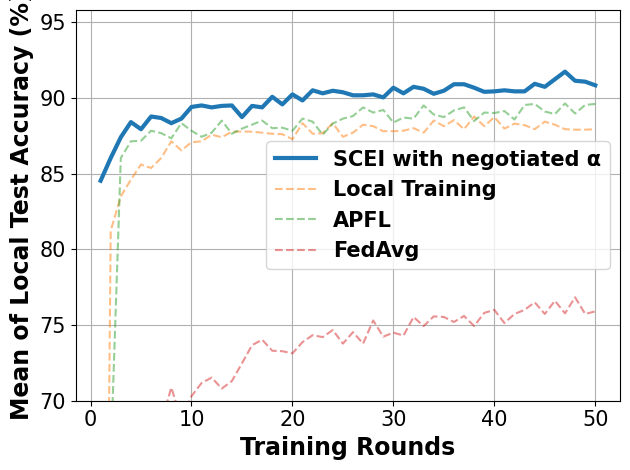

Reproduce this figure in Python.
# -*- coding: UTF-8 -*-

# For ubuntu env error: findfont: Font family ['Times New Roman'] not found. Falling back to DejaVu Sans.
# ```bash
# sudo apt-get install msttcorefonts
# rm -rf ~/.cache/matplotlib
# ```

import matplotlib.pyplot as plt
import matplotlib.font_manager as font_manager

x = [1, 2, 3, 4, 5, 6, 7, 8, 9, 10, 11, 12, 13, 14, 15, 16, 17, 18, 19, 20, 21, 22, 23, 24, 25, 26, 27, 28, 29, 30, 31,
     32, 33, 34, 35, 36, 37, 38, 39, 40, 41, 42, 43, 44, 45, 46, 47, 48, 49, 50]

fed_server = [84.53, 86.03, 87.4, 88.4, 87.93, 88.77, 88.67, 88.33, 88.63, 89.4, 89.5, 89.37, 89.47, 89.5, 88.73, 89.47, 89.37, 90.07, 89.57, 90.23, 89.83, 90.5, 90.3, 90.47, 90.37, 90.17, 90.17, 90.23, 90.03, 90.67, 90.3, 90.73, 90.6, 90.27, 90.47, 90.9, 90.9, 90.67, 90.4, 90.43, 90.5, 90.43, 90.43, 90.93, 90.73, 91.23, 91.73, 91.13, 91.07, 90.83]
main_fed_localA = [11.67, 66.17, 86.03, 87.13, 87.17, 87.83, 87.67, 87.33, 88.33, 87.83, 87.43, 87.7, 88.5, 87.63, 87.97, 88.23, 88.5, 88.0, 88.03, 87.83, 88.63, 88.43, 87.57, 88.3, 88.63, 88.8, 89.37, 89.03, 89.2, 88.37, 88.7, 88.63, 89.5, 88.9, 88.73, 89.17, 89.37, 88.47, 89.03, 89.0, 89.13, 88.57, 89.53, 89.6, 89.1, 88.93, 89.63, 88.97, 89.53, 89.6]
main_fed = [55.4, 56.13, 57.47, 58.83, 63.53, 65.83, 68.53, 70.87, 68.77, 70.3, 71.17, 71.53, 70.8, 71.3, 72.47, 73.67, 74.03, 73.3, 73.27, 73.13, 73.87, 74.33, 74.2, 74.67, 73.77, 74.53, 73.77, 75.3, 74.23, 74.5, 74.3, 75.53, 74.93, 75.57, 75.53, 75.2, 75.6, 74.93, 75.8, 76.0, 75.13, 75.73, 76.0, 76.5, 75.73, 76.6, 75.77, 76.83, 75.73, 75.9]
main_nn = [10.27, 81.23, 83.5, 84.6, 85.6, 85.37, 86.03, 87.13, 86.53, 87.07, 87.13, 87.57, 87.4, 87.77, 87.77, 87.77, 87.7, 87.63, 87.6, 87.27, 88.33, 87.63, 87.67, 88.33, 87.43, 87.7, 88.23, 88.13, 87.8, 87.8, 87.83, 88.0, 87.7, 88.5, 88.13, 88.53, 87.93, 88.77, 88.13, 88.73, 87.97, 88.3, 88.2, 87.93, 88.43, 88.23, 87.93, 87.9, 87.9, 87.93]

fig, axes = plt.subplots()

legendFont = font_manager.FontProperties(family='Times New Roman', weight='bold', style='normal', size=15)
xylabelFont = font_manager.FontProperties(family='Times New Roman', weight='bold', style='normal', size=17)
csXYLabelFont = {'fontproperties': xylabelFont}

axes.plot(x, fed_server, label="SCEI with negotiated α", linewidth=3)
axes.plot(x, main_nn, label="Local Training", linestyle='--', alpha=0.5)
axes.plot(x, main_fed_localA, label="APFL", linestyle='--', alpha=0.5)
axes.plot(x, main_fed, label="FedAvg", linestyle='--', alpha=0.5)

axes.set_xlabel("Training Rounds", **csXYLabelFont)
axes.set_ylabel("Mean of Local Test Accuracy (%)", **csXYLabelFont)

plt.xticks(family='Times New Roman', fontsize=15)
plt.yticks(family='Times New Roman', fontsize=15)
plt.tight_layout()
plt.ylim(70)
plt.legend(prop=legendFont)
plt.grid()
plt.show()
